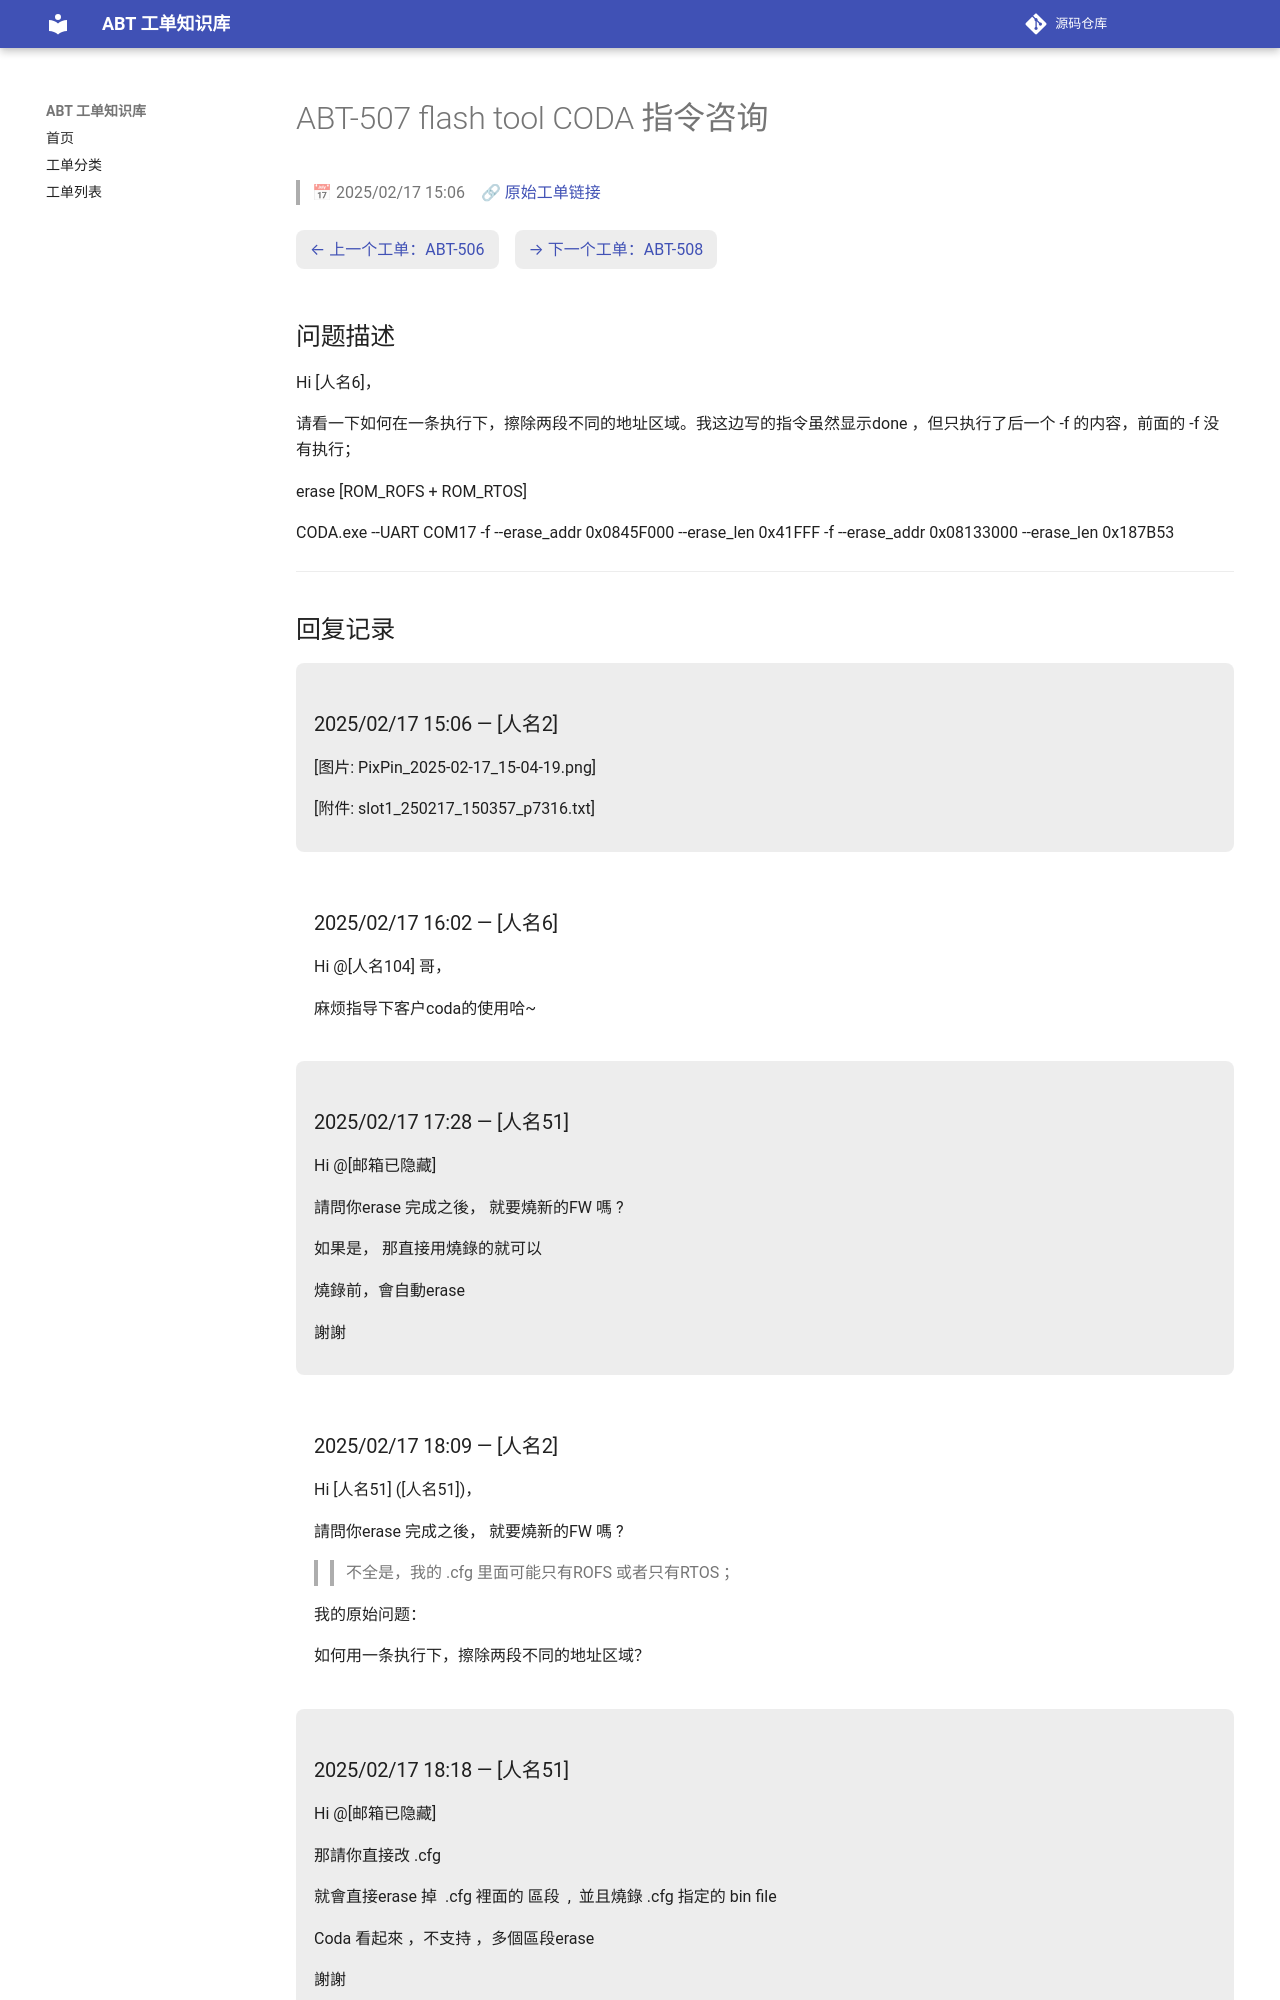

repository: luckycee/airoha-kb · page: tickets/ABT-507/index.html · generator: mkdocs

---
id: ABT-507
title: "flash tool CODA 指令咨询"
date: 2025/02/17 15:06
status: Closed
source: https://eservice.airoha.com.tw/servicedesk/customer/portal/1038/MIUIX1565-507
---

# ABT-507 flash tool CODA 指令咨询

> 📅 2025/02/17 15:06　🔗 [原始工单链接](https://eservice.airoha.com.tw/servicedesk/customer/portal/1038/MIUIX1565-507)

<div class="ticket-nav" markdown="1">

[← 上一个工单：ABT-506](ABT-506.md)　[→ 下一个工单：ABT-508](ABT-508.md)

</div>

## 问题描述

Hi [人名6]，

请看一下如何在一条执行下，擦除两段不同的地址区域。我这边写的指令虽然显示done ，但只执行了后一个 -f 的内容，前面的 -f 没有执行；

erase [ROM_ROFS + ROM_RTOS] 

CODA.exe --UART COM17 -f --erase_addr 0x0845F000 --erase_len 0x41FFF -f --erase_addr 0x08133000 --erase_len 0x187B53

---

## 回复记录

<div class="reply odd" markdown="1">

### 2025/02/17 15:06 — [人名2]

[图片: PixPin_2025-02-17_15-04-19.png]

[附件: slot1_250217_150357_p7316.txt]

</div>

<div class="reply even" markdown="1">

### 2025/02/17 16:02 — [人名6]

Hi @[人名104] 哥，

麻烦指导下客户coda的使用哈~

</div>

<div class="reply odd" markdown="1">

### 2025/02/17 17:28 — [人名51]

Hi @[邮箱已隐藏] 

 

請問你erase 完成之後， 就要燒新的FW 嗎 ?

 

如果是， 那直接用燒錄的就可以

燒錄前，會自動erase 

 

謝謝

</div>

<div class="reply even" markdown="1">

### 2025/02/17 18:09 — [人名2]

Hi [人名51] ([人名51])，

請問你erase 完成之後， 就要燒新的FW 嗎 ?

>> 不全是，我的 .cfg 里面可能只有ROFS 或者只有RTOS ；



我的原始问题：

如何用一条执行下，擦除两段不同的地址区域？

</div>

<div class="reply odd" markdown="1">

### 2025/02/17 18:18 — [人名51]

Hi @[邮箱已隐藏] 

 

那請你直接改 .cfg 

就會直接erase 掉  .cfg 裡面的 區段  ,  並且燒錄 .cfg 指定的 bin file 


Coda 看起來 ，不支持 ，多個區段erase 



謝謝

</div>

<div class="reply even" markdown="1">
